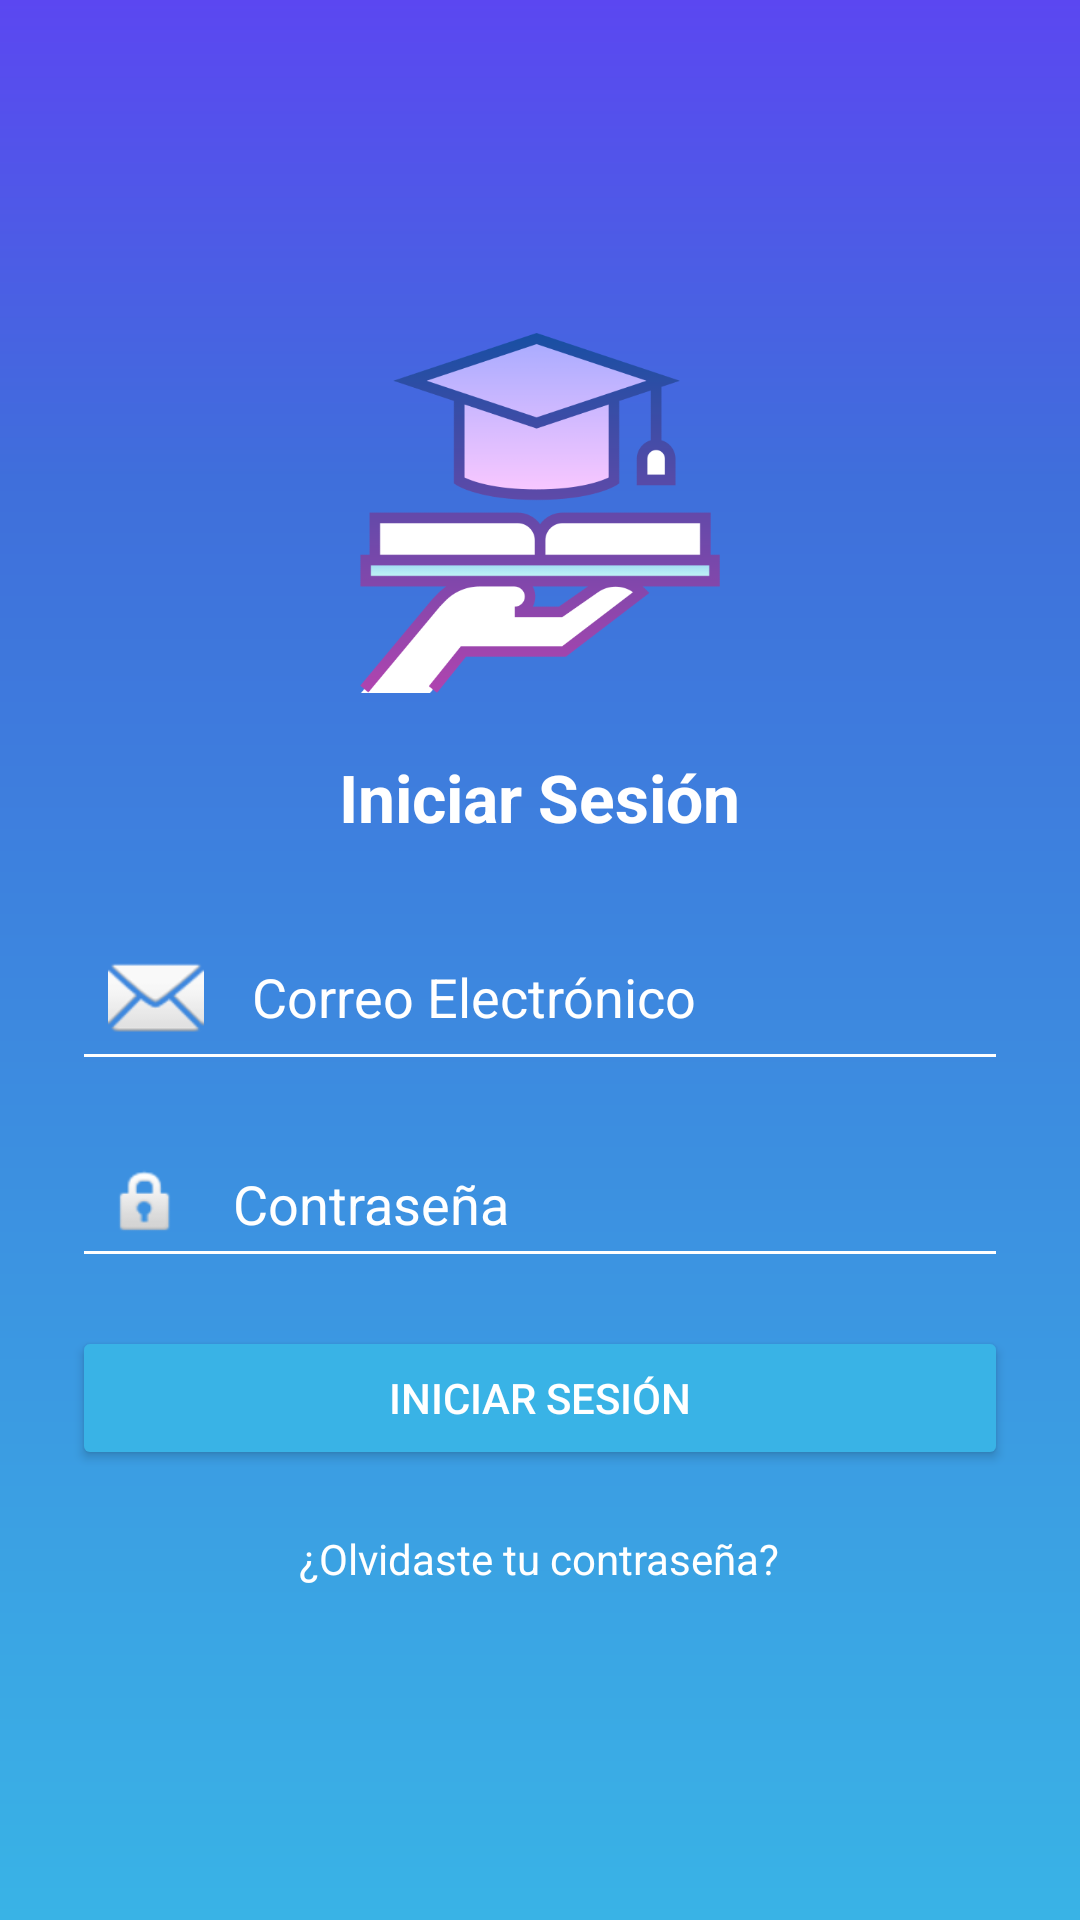

Produce the Android XML layout that renders to this screen, including the resource entries it uses.
<!-- AndroidManifest.xml: application theme Theme.Proyecto_movil -->
<!-- res/layout/activity_login.xml -->
<?xml version="1.0" encoding="utf-8"?>
<ScrollView xmlns:android="http://schemas.android.com/apk/res/android"
    android:id="@+id/scrollLogin"
    android:layout_width="match_parent"
    android:layout_height="match_parent"
    android:background="@drawable/gradient_bg"
    android:fillViewport="true"
    android:padding="24dp">

    ```
    <LinearLayout
        android:layout_width="match_parent"
        android:layout_height="match_parent"
        android:gravity="center"
        android:orientation="vertical">

        <ImageView
            android:id="@+id/imgLogo"
            android:layout_width="120dp"
            android:layout_height="120dp"
            android:src="@drawable/icono"
            android:layout_marginBottom="20dp"
            android:contentDescription="Logo" />

        
        <TextView
            android:layout_width="wrap_content"
            android:layout_height="wrap_content"
            android:text="Iniciar Sesión"
            android:textColor="@color/textPrimary"
            android:textSize="22sp"
            android:textStyle="bold"
            android:layout_marginBottom="24dp" />

        
        <EditText
            android:id="@+id/editEmail"
            android:layout_width="match_parent"
            android:layout_height="wrap_content"
            android:hint="Correo Electrónico"
            android:inputType="textEmailAddress"
            android:backgroundTint="@color/textPrimary"
            android:textColor="@color/textPrimary"
            android:textColorHint="@color/textPrimary"
            android:drawableStart="@android:drawable/ic_dialog_email"
            android:drawablePadding="16dp"
            android:padding="12dp"
            android:layout_marginBottom="16dp"/>

        
        <EditText
            android:id="@+id/editPassword"
            android:layout_width="match_parent"
            android:layout_height="wrap_content"
            android:hint="Contraseña"
            android:inputType="textPassword"
            android:backgroundTint="@color/textPrimary"
            android:textColor="@color/textPrimary"
            android:textColorHint="@color/textPrimary"
            android:drawableStart="@android:drawable/ic_lock_idle_lock"
            android:drawablePadding="16dp"
            android:padding="12dp"
            android:layout_marginBottom="16dp"/>

        
        <Button
            android:id="@+id/btnLogin"
            android:layout_width="match_parent"
            android:layout_height="wrap_content"
            android:text="Iniciar Sesión"
            android:textColor="@android:color/white"
            android:backgroundTint="@color/blue"
            android:layout_marginBottom="12dp"/>



        
        <TextView
            android:id="@+id/tvRecuperarContrasena"
            android:layout_width="wrap_content"
            android:layout_height="wrap_content"
            android:text="¿Olvidaste tu contraseña?"
            android:textColor="@color/textPrimary"
            android:textSize="14sp"
            android:clickable="true"
            android:focusable="true"
            android:layout_marginTop="8dp"/>
    </LinearLayout>
    ```

</ScrollView>
<!-- resources referenced by this layout -->
<resources>
  <color name="blue">#39B3E6</color>
  <color name="textPrimary">#FFFFFF</color>
  <!-- drawable gradient_bg (drawable) -->
  <shape xmlns:android="http://schemas.android.com/apk/res/android"
      android:shape="rectangle">
  
      <gradient
          android:type="linear"
          android:angle="270"
          android:startColor="@color/gradTopPurple"
          android:centerColor="@color/gradMidBlue"
          android:endColor="@color/gradBottomBlue"
          android:centerY="0.25"
          android:dither="true"
          android:useLevel="false" />
  </shape>
  <!-- drawable icono: png bitmap (drawable, 20425 bytes) -->
  <style name="Theme.Proyecto_movil" parent="Theme.MaterialComponents.DayNight.NoActionBar">
          
          <item name="colorPrimary">@color/purple_500</item>
          <item name="colorPrimaryVariant">@color/purple_700</item>
          <item name="colorOnPrimary">@color/white</item>
  
          
          <item name="colorSecondary">@color/teal_200</item>
          <item name="colorSecondaryVariant">@color/teal_700</item>
          <item name="colorOnSecondary">@color/black</item>
  
          
          <item name="android:statusBarColor">?attr/colorPrimaryVariant</item>
      </style>
  <color name="gradTopPurple">#5B47F1</color>
  <color name="gradMidBlue">#3F6FDB</color>
  <color name="gradBottomBlue">#39B3E6</color>
  <color name="purple_500">#6200EE</color>
  <color name="purple_700">#3700B3</color>
  <color name="white">#FFFFFF</color>
  <color name="teal_200">#03DAC5</color>
  <color name="teal_700">#018786</color>
  <color name="black">#000000</color>
</resources>
